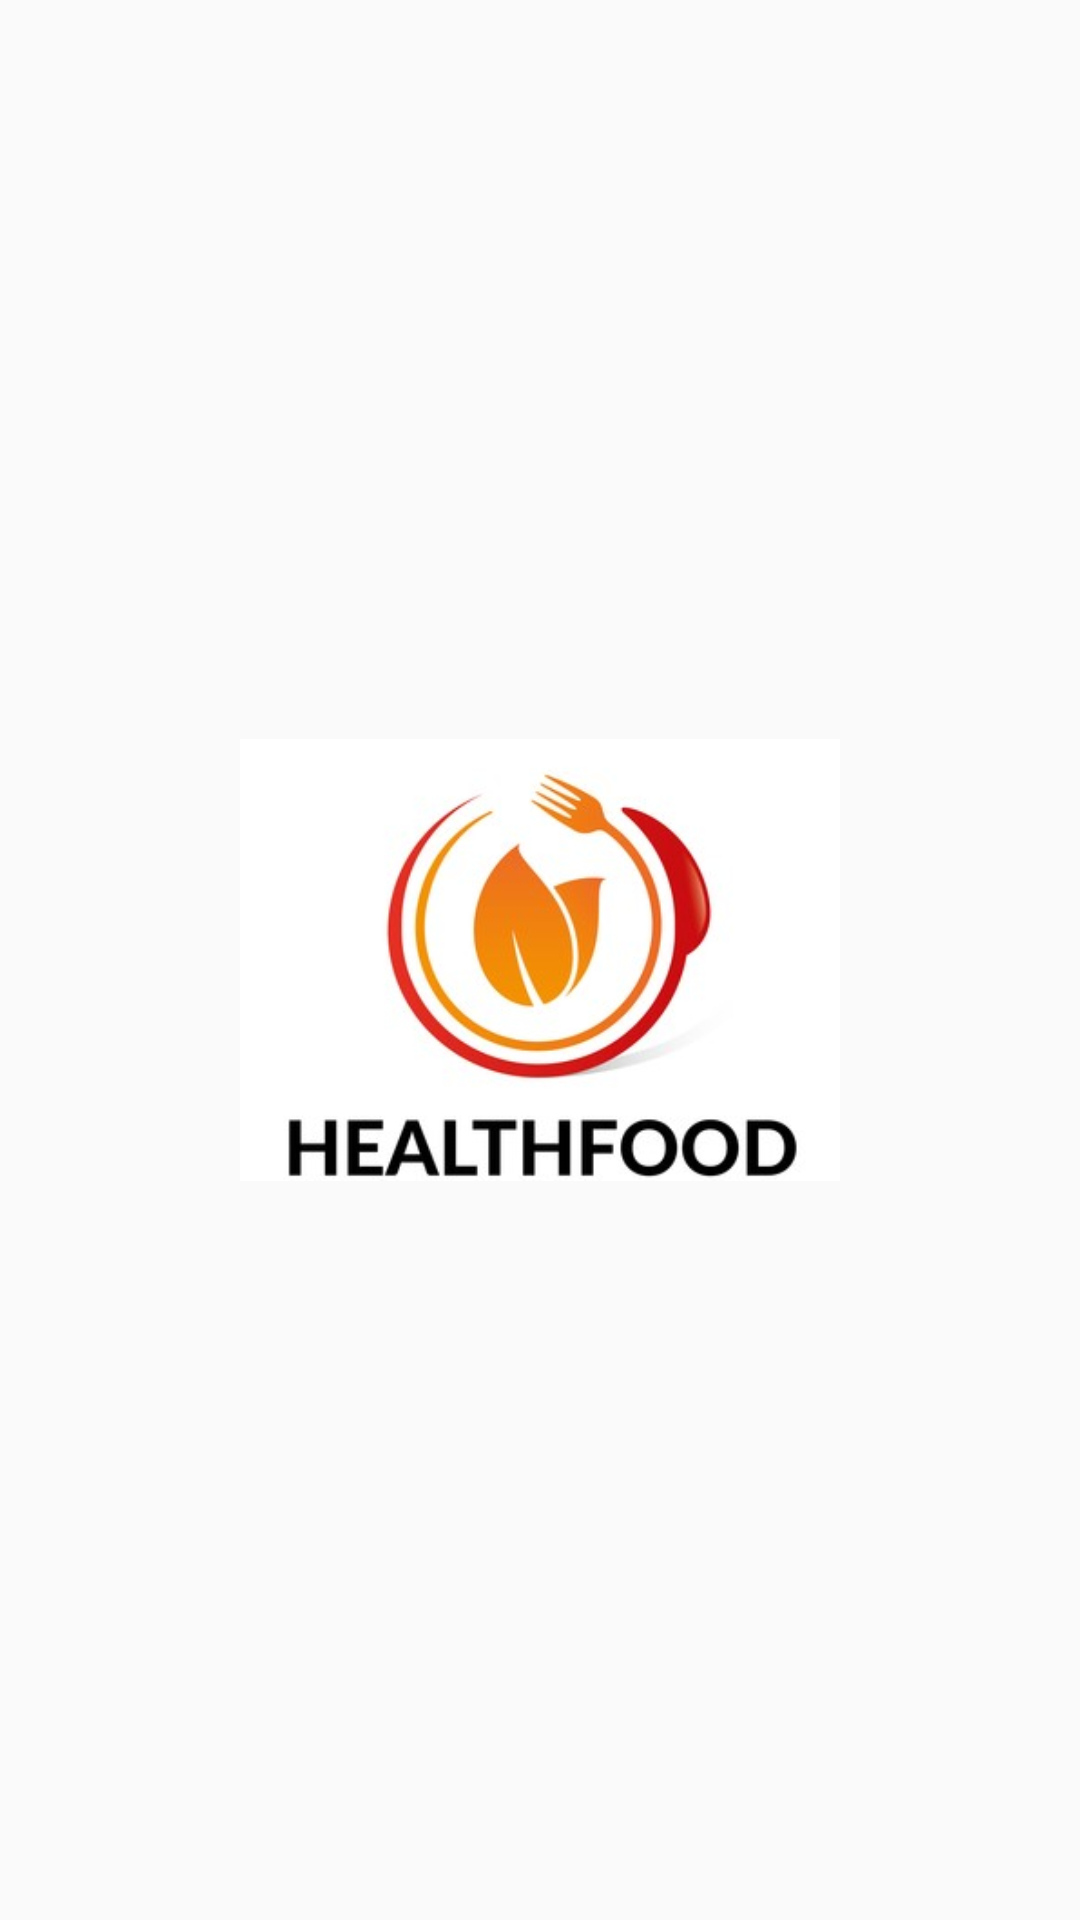

The Android layout XML behind this screen, and the referenced resources:
<!-- AndroidManifest.xml: application theme AppTheme -->
<!-- res/layout/activity_splash.xml -->
<?xml version="1.0" encoding="utf-8"?>
<LinearLayout xmlns:android="http://schemas.android.com/apk/res/android"
    xmlns:app="http://schemas.android.com/apk/res-auto"
    xmlns:tools="http://schemas.android.com/tools"
    android:layout_width="match_parent"
    android:layout_height="match_parent"
    android:orientation="vertical"
    android:gravity="center_vertical|center_horizontal"
    tools:context="com.example.qoyumalkahfi.qoyum_1202154125_modul2.Splash">

    <ImageView
        android:layout_width="wrap_content"
        android:layout_height="522dp"
        android:padding="80sp"
        android:src="@drawable/logo" />
</LinearLayout>
<!-- resources referenced by this layout -->
<resources>
  <!-- drawable logo: jpg bitmap (drawable, 71343 bytes) -->
  <style name="AppTheme" parent="Theme.AppCompat.Light.DarkActionBar">
          
          <item name="colorPrimary">@color/colorPrimary</item>
          <item name="colorPrimaryDark">@color/colorPrimaryDark</item>
          <item name="colorAccent">@color/colorAccent</item>
      </style>
  <!-- not gathered from this repository: default colours our renderer supplied (Android Studio template values) -->
  <color name="colorPrimary">#FF6200EE</color>
  <color name="colorPrimaryDark">#FF3700B3</color>
  <color name="colorAccent">#FF03DAC5</color>
</resources>
